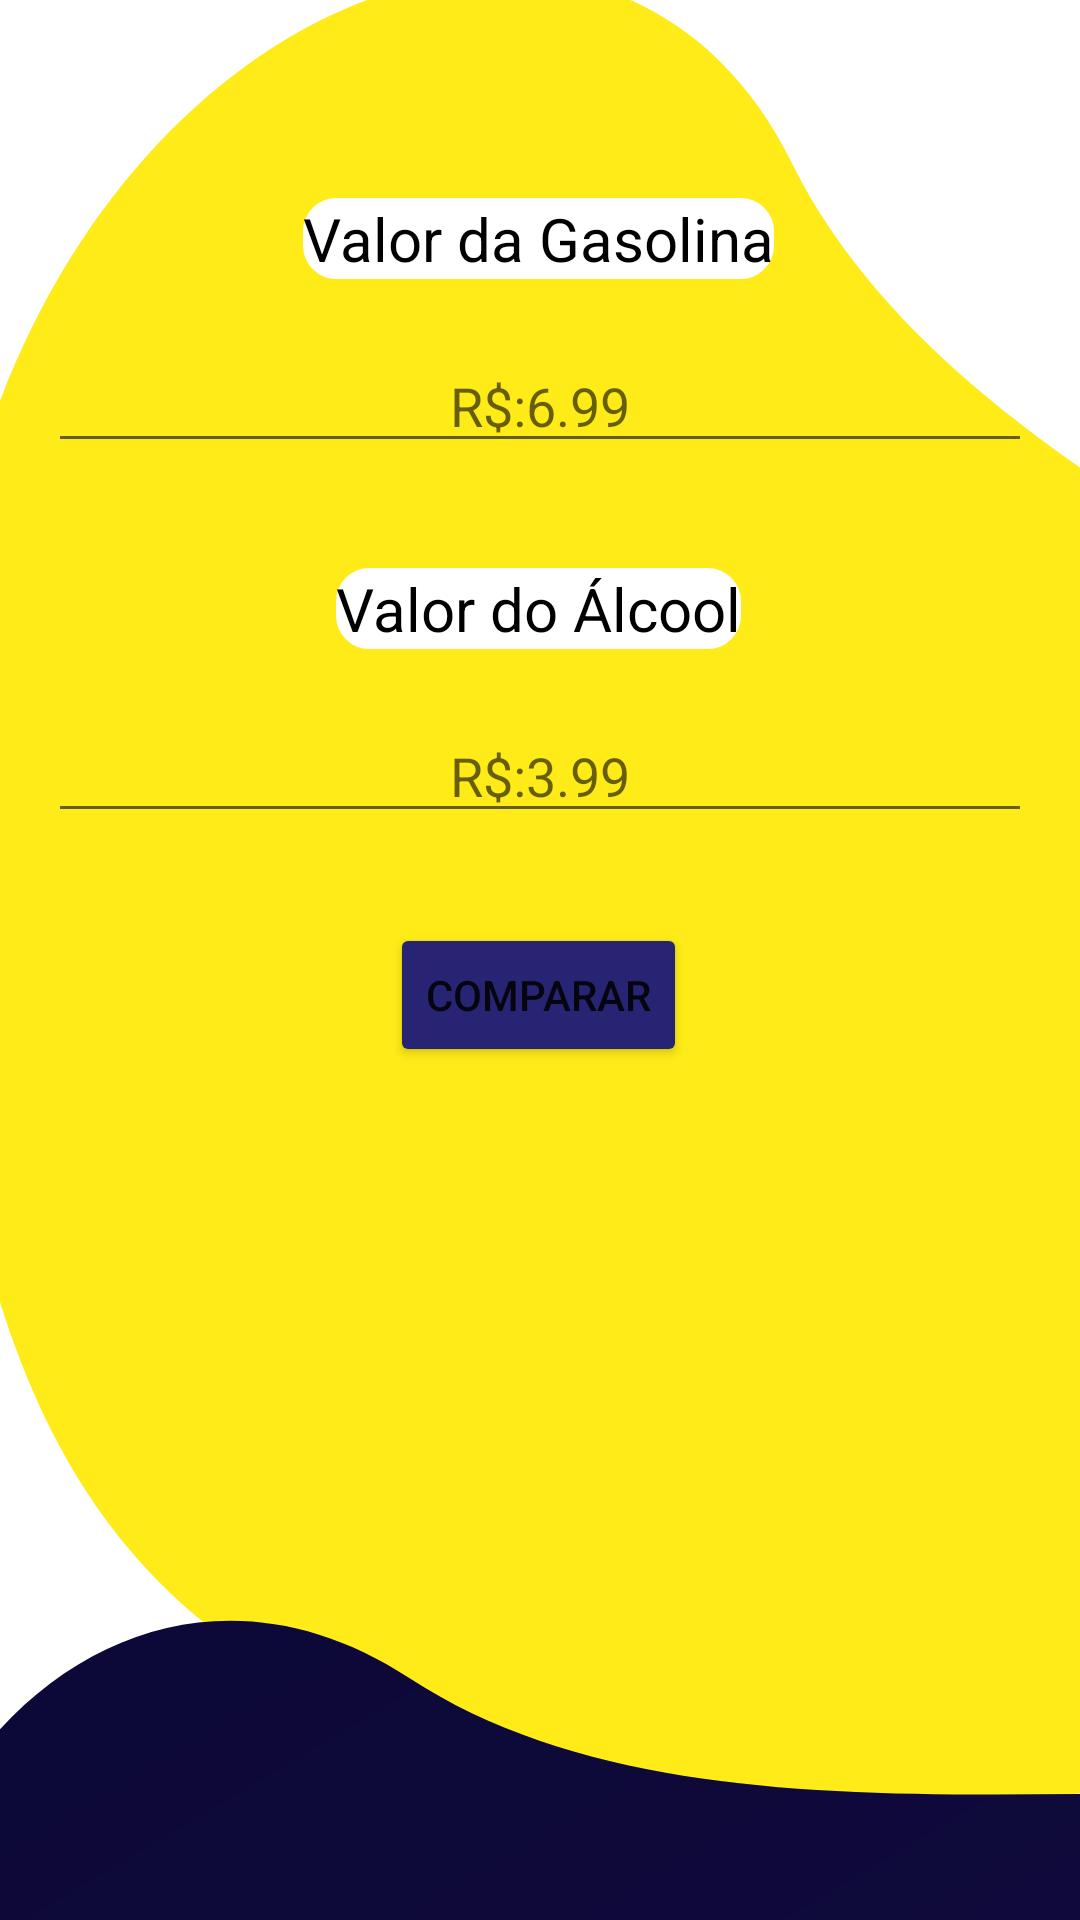

Write the Android layout XML for this screen, with the resource values it uses.
<!-- AndroidManifest.xml: application theme Theme.OctanoTeck -->
<!-- res/layout/activity_comparar.xml -->
<?xml version="1.0" encoding="utf-8"?>
<androidx.constraintlayout.widget.ConstraintLayout
    xmlns:android="http://schemas.android.com/apk/res/android"
    xmlns:app="http://schemas.android.com/apk/res-auto"
    android:id="@+id/fragmentContainer"
    xmlns:tools="http://schemas.android.com/tools"
    android:layout_width="match_parent"
    android:layout_height="match_parent"
    android:orientation="vertical"
    android:background="@drawable/fundoprincipal"
    android:padding="16dp"
    tools:context=".CompararActivity">


    <TextView
        android:id="@+id/textGasolina"
        android:layout_width="wrap_content"
        android:layout_height="wrap_content"
        android:layout_marginTop="50dp"
        android:text="Valor da Gasolina"
        android:drawableEnd="@drawable/baseline_attach_money"
        android:background="@drawable/bgcolor"
        android:textColor="@color/black"
        android:textSize="20sp"
        app:layout_constraintEnd_toEndOf="parent"
        app:layout_constraintHorizontal_bias="0.497"
        app:layout_constraintStart_toStartOf="parent"
        app:layout_constraintTop_toTopOf="parent" />

    <EditText
        android:id="@+id/editGasolina"
        android:layout_width="match_parent"
        android:layout_height="wrap_content"
        android:layout_marginTop="20dp"
        android:inputType="numberDecimal"
        android:hint="R$:6.99"
        android:textAlignment="center"
        app:layout_constraintEnd_toEndOf="parent"
        app:layout_constraintStart_toStartOf="parent"
        app:layout_constraintTop_toBottomOf="@+id/textGasolina" />

    <TextView
        android:id="@+id/textAlcool"
        android:layout_width="wrap_content"
        android:layout_height="wrap_content"
        android:layout_marginTop="35dp"
        android:text="Valor do Álcool"
        android:drawableEnd="@drawable/baseline_attach_money"
        android:background="@drawable/bgcolor"
        android:textColor="@color/black"
        android:textSize="20sp"
        app:layout_constraintEnd_toEndOf="parent"
        app:layout_constraintHorizontal_bias="0.497"
        app:layout_constraintStart_toStartOf="parent"
        app:layout_constraintTop_toBottomOf="@+id/editGasolina" />

    <EditText
        android:id="@+id/editAlcool"
        android:layout_width="match_parent"
        android:layout_height="wrap_content"
        android:layout_marginTop="20dp"
        android:inputType="numberDecimal"
        android:hint="R$:3.99"
        android:textAlignment="center"
        app:layout_constraintEnd_toEndOf="parent"
        app:layout_constraintStart_toStartOf="parent"
        app:layout_constraintTop_toBottomOf="@+id/textAlcool"
        app:layout_goneMarginTop="20dp" />

    <Button
        android:id="@+id/btnComparar"
        android:layout_width="wrap_content"
        android:layout_height="wrap_content"
        android:text="Comparar"

        android:backgroundTint="@color/blue_03"
        android:layout_marginTop="30dp"
        app:layout_constraintEnd_toEndOf="parent"
        app:layout_constraintHorizontal_bias="0.498"
        app:layout_constraintStart_toStartOf="parent"
        app:layout_constraintTop_toBottomOf="@+id/editAlcool" />

    <TextView
        android:id="@+id/txtResultado"
        android:layout_width="wrap_content"
        android:layout_height="wrap_content"
        android:text="Resultado"
        android:visibility="invisible"
        android:layout_marginTop="40dp"
        android:textColor="@color/black"
        android:textSize="20sp"
        app:layout_constraintEnd_toEndOf="parent"
        app:layout_constraintStart_toStartOf="parent"
        app:layout_constraintTop_toBottomOf="@+id/btnComparar" />

</androidx.constraintlayout.widget.ConstraintLayout>
<!-- resources referenced by this layout -->
<resources>
  <color name="black">#FF000000</color>
  <color name="blue_03">#262473</color>
  <!-- drawable bgcolor (drawable) -->
  <?xml version="1.0" encoding="utf-8"?>
  <shape xmlns:android="http://schemas.android.com/apk/res/android">
      <stroke android:color="@color/white"
          android:width="2.3dp" />
      <corners android:radius="10dp" />
      <solid android:color="@color/white" />
  </shape>
  <!-- drawable fundoprincipal: png bitmap (drawable, 35486 bytes) -->
  <style name="Theme.OctanoTeck" parent="Theme.MaterialComponents.DayNight.DarkActionBar">
          
          <item name="colorPrimary">@color/yellow</item>
          <item name="colorPrimaryVariant">@color/yellow</item>
          <item name="colorOnPrimary">@color/yellow</item>
          
          <item name="colorSecondary">@color/yellow</item>
          <item name="colorSecondaryVariant">@color/yellow</item>
          <item name="colorOnSecondary">@color/black</item>
          
          <item name="android:statusBarColor">?attr/colorPrimaryVariant</item>
          
      </style>
  <color name="white">#FFFFFFFF</color>
  <color name="yellow">#FEEB17</color>
</resources>
